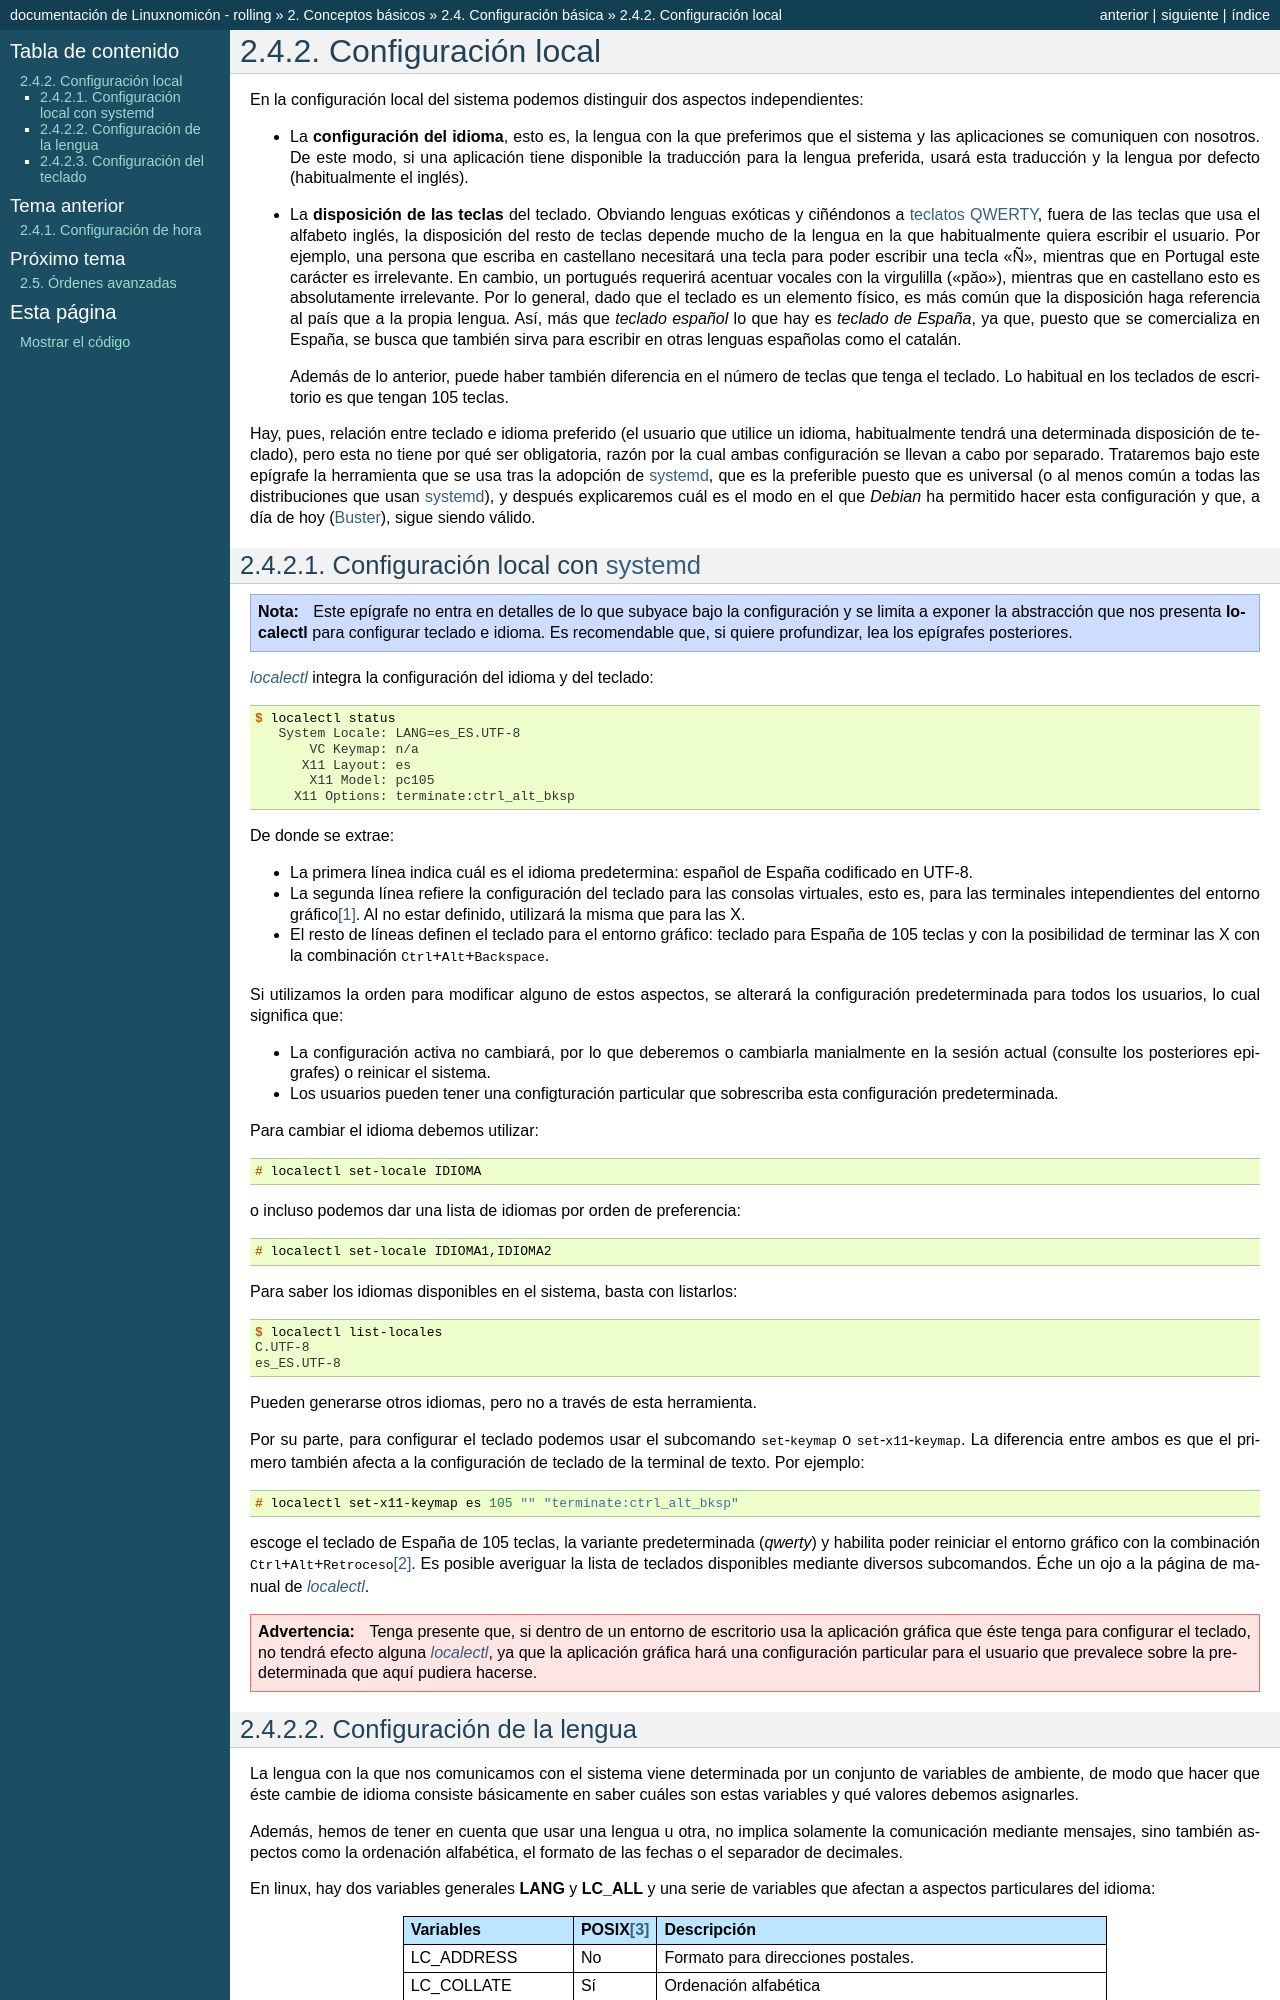

repository: sio2sio2/doc-linux · page: 02.conbas/06.conbas/02.idioma.html · generator: sphinx

Configuración local
*******************
En la configuración local del sistema podemos distinguir dos aspectos
independientes:

- La **configuración del idioma**, esto es, la lengua con la que preferimos que el
  sistema y las aplicaciones se comuniquen con nosotros. De este modo, si una
  aplicación tiene disponible la traducción para la lengua preferida, usará esta
  traducción y la lengua por defecto (habitualmente el inglés).

- La **disposición de las teclas** del teclado. Obviando lenguas exóticas y
  ciñéndonos a `teclatos QWERTY
  <https://es.wikipedia.org/wiki/Teclado_QWERTY>`_, fuera de las teclas que usa
  el alfabeto inglés, la disposición del resto de teclas depende mucho de la
  lengua en la que habitualmente quiera escribir el usuario. Por ejemplo, una
  persona que escriba en castellano necesitará una tecla para poder escribir una
  tecla "Ñ", mientras que en Portugal este carácter es irrelevante. En cambio,
  un portugués requerirá acentuar vocales con la virgulilla ("pǎo"), mientras
  que en castellano esto es absolutamente irrelevante. Por lo general, dado que
  el teclado es un elemento físico, es más común que la disposición haga
  referencia al país que a la propia lengua. Así, más que *teclado español* lo
  que hay es *teclado de España*, ya que, puesto que se comercializa en España,
  se busca que también sirva para escribir en otras lenguas españolas como el
  catalán.

  Además de lo anterior, puede haber también diferencia en el número de teclas
  que tenga el teclado. Lo habitual en los teclados de escritorio es que tengan
  105 teclas.

Hay, pues, relación entre teclado e idioma preferido (el usuario que utilice un
idioma, habitualmente tendrá una determinada disposición de teclado), pero esta
no tiene por qué ser obligatoria, razón por la cual ambas configuración se
llevan a cabo por separado. Trataremos bajo este epígrafe la herramienta que se
usa tras la adopción de :ref:`systemd <systemd>`, que es la preferible puesto
que es universal (o al menos común a todas las distribuciones que usan
:ref:`systemd <systemd>`), y después explicaremos cuál es el modo en el que
*Debian* ha permitido hacer esta configuración y que, a día de hoy (Buster_),
sigue siendo válido.

.. _localectl:
.. index::  localectl

Configuración local con :ref:`systemd <systemd>`
================================================
.. note:: Este epígrafe no entra en detalles de lo que subyace bajo la
   configuración y se limita a exponer la abstracción que nos presenta
   :command:`localectl` para configurar teclado e idioma. Es recomendable que,
   si quiere profundizar, lea los epígrafes posteriores.

:manpage:`localectl` integra la configuración del idioma y del teclado::

   $ localectl status
      System Locale: LANG=es_ES.UTF-8
          VC Keymap: n/a
         X11 Layout: es
          X11 Model: pc105
        X11 Options: terminate:ctrl_alt_bksp

De donde se extrae:

* La primera línea indica cuál es el idioma predetermina: español de España
  codificado en UTF-8.
* La segunda línea refiere la configuración del teclado para las consolas
  virtuales, esto es, para las terminales intependientes del entorno gráfico\
  [#]_. Al no estar definido, utilizará la misma que para las X.
* El resto de líneas definen el teclado para el entorno gráfico: teclado para
  España de 105 teclas y con la posibilidad de terminar las X con la combinación
  :kbd:`Ctrl+Alt+Backspace`.

Si utilizamos la orden para modificar alguno de estos aspectos, se alterará la
configuración predeterminada para todos los usuarios, lo cual significa que:

- La configuración activa no cambiará, por lo que deberemos o cambiarla
  manialmente en la sesión actual (consulte los posteriores epigrafes) o
  reinicar el sistema.
- Los usuarios pueden tener una configturación particular que sobrescriba esta
  configuración predeterminada.

Para cambiar el idioma debemos utilizar::

   # localectl set-locale IDIOMA

o incluso podemos dar una lista de idiomas por orden de preferencia::

   # localectl set-locale IDIOMA1,IDIOMA2

Para saber los idiomas disponibles en el sistema, basta con listarlos::

   $ localectl list-locales
   C.UTF-8
   es_ES.UTF-8

Pueden generarse otros idiomas, pero no a través de esta herramienta.

Por su parte, para configurar el teclado podemos usar el subcomando
:kbd:`set-keymap` o :kbd:`set-x11-keymap`. La diferencia entre ambos es que el
primero también afecta a la configuración de teclado de la terminal de texto.
Por ejemplo::

   # localectl set-x11-keymap es 105 "" "terminate:ctrl_alt_bksp"

escoge el teclado de España de 105 teclas, la variante predeterminada (*qwerty*)
y habilita poder reiniciar el entorno gráfico con la combinación
:kbd:`Ctrl+Alt+Retroceso`\ [#]_. Es posible averiguar la lista de teclados disponibles
mediante diversos subcomandos. Éche un ojo a la página de manual de
:manpage:`localectl`.

.. warning:: Tenga presente que, si dentro de un entorno de escritorio usa la
   aplicación gráfica que éste tenga para configurar el teclado, no tendrá
   efecto alguna :manpage:`localectl`, ya que la aplicación gráfica hará una
   configuración particular para el usuario que prevalece sobre la
   predeterminada que aquí pudiera hacerse.
